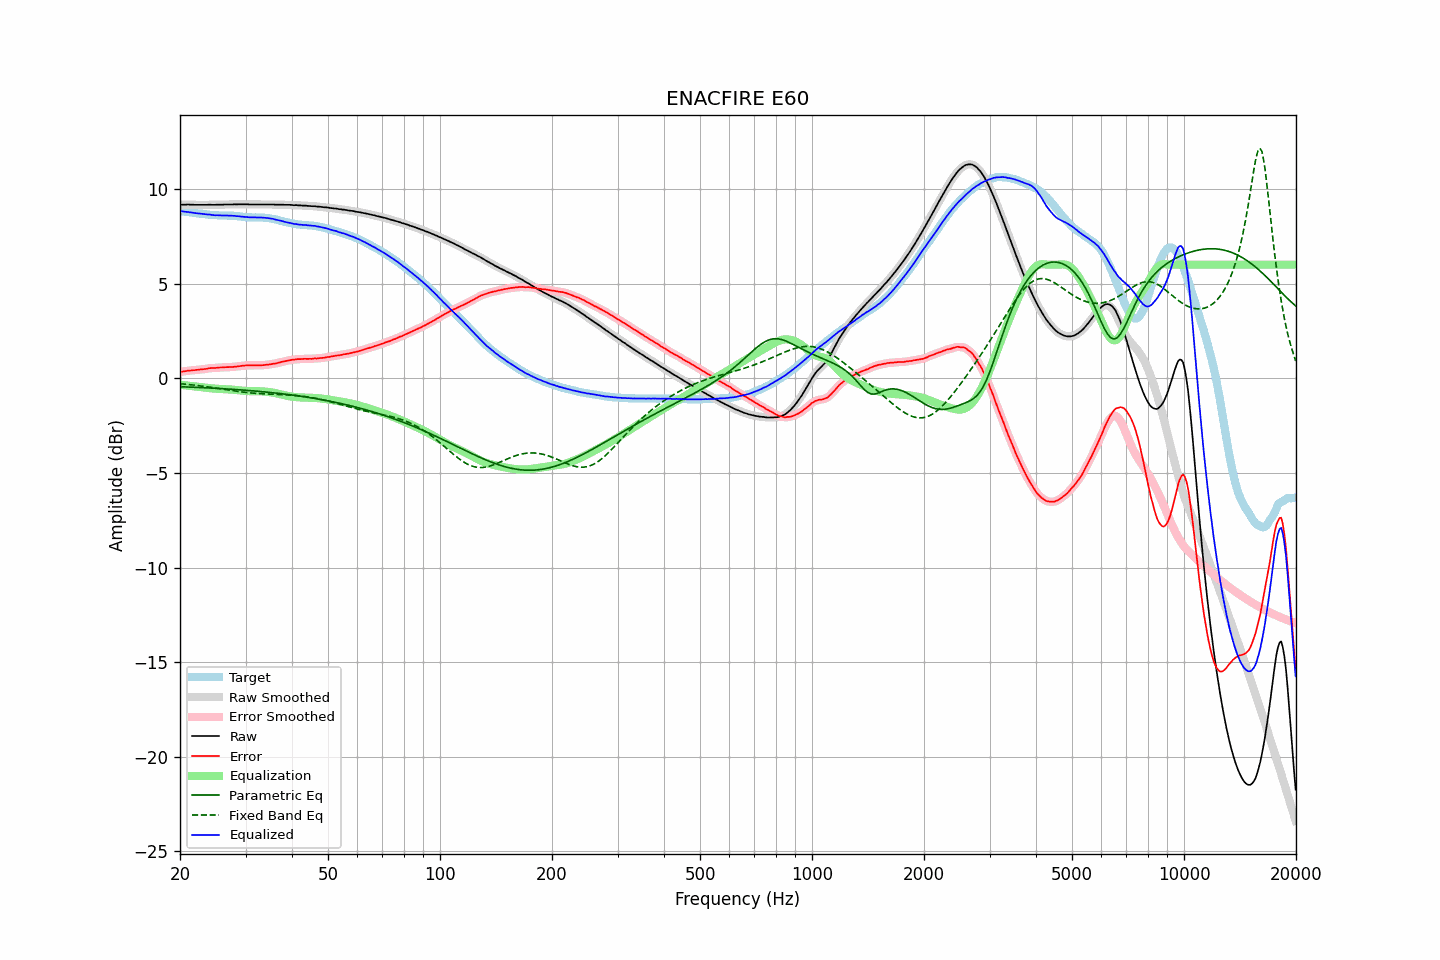

Source data for this figure (header and first rows):
frequency, raw, error, smoothed, error_smoothed, equalization, parametric_eq, fixed_band_eq, equalized_raw, equalized_smoothed, target
20.00, 9.17, 0.34, 9.17, 0.34, -0.34, -0.45, -0.29, 8.83, 8.83, 8.83
20.20, 9.17, 0.35, 9.17, 0.35, -0.35, -0.45, -0.29, 8.82, 8.82, 8.82
20.40, 9.17, 0.36, 9.17, 0.36, -0.36, -0.45, -0.30, 8.81, 8.81, 8.81
20.61, 9.17, 0.37, 9.17, 0.37, -0.37, -0.46, -0.31, 8.80, 8.80, 8.80
20.81, 9.17, 0.38, 9.17, 0.38, -0.38, -0.46, -0.32, 8.79, 8.79, 8.79
21.02, 9.18, 0.40, 9.17, 0.40, -0.39, -0.46, -0.33, 8.79, 8.78, 8.78
21.23, 9.17, 0.40, 9.17, 0.41, -0.40, -0.47, -0.34, 8.77, 8.77, 8.77
21.44, 9.17, 0.41, 9.17, 0.41, -0.41, -0.47, -0.35, 8.76, 8.76, 8.76
21.66, 9.17, 0.42, 9.17, 0.42, -0.42, -0.47, -0.36, 8.75, 8.74, 8.75
21.87, 9.16, 0.43, 9.16, 0.43, -0.43, -0.48, -0.37, 8.73, 8.73, 8.73
22.09, 9.16, 0.44, 9.16, 0.44, -0.44, -0.48, -0.38, 8.72, 8.72, 8.72
22.31, 9.16, 0.45, 9.16, 0.45, -0.45, -0.48, -0.39, 8.71, 8.71, 8.71
22.54, 9.16, 0.46, 9.16, 0.46, -0.46, -0.49, -0.40, 8.70, 8.70, 8.70
22.76, 9.16, 0.47, 9.16, 0.47, -0.47, -0.49, -0.41, 8.69, 8.69, 8.69
22.99, 9.16, 0.47, 9.16, 0.47, -0.48, -0.50, -0.42, 8.68, 8.68, 8.69
23.22, 9.16, 0.48, 9.16, 0.48, -0.49, -0.50, -0.43, 8.67, 8.67, 8.68
23.45, 9.16, 0.49, 9.16, 0.49, -0.50, -0.50, -0.44, 8.66, 8.66, 8.67
23.69, 9.16, 0.51, 9.16, 0.51, -0.51, -0.51, -0.45, 8.65, 8.66, 8.65
23.92, 9.17, 0.53, 9.17, 0.52, -0.52, -0.51, -0.46, 8.65, 8.65, 8.64
24.16, 9.17, 0.54, 9.17, 0.53, -0.53, -0.52, -0.48, 8.64, 8.64, 8.63
24.40, 9.16, 0.54, 9.16, 0.54, -0.54, -0.52, -0.49, 8.62, 8.63, 8.62
24.65, 9.16, 0.54, 9.16, 0.54, -0.54, -0.53, -0.50, 8.62, 8.62, 8.62
24.89, 9.16, 0.54, 9.16, 0.55, -0.55, -0.53, -0.51, 8.61, 8.61, 8.62
25.14, 9.17, 0.55, 9.17, 0.55, -0.56, -0.53, -0.53, 8.61, 8.61, 8.62
25.39, 9.17, 0.57, 9.17, 0.56, -0.56, -0.54, -0.54, 8.61, 8.61, 8.60
25.65, 9.17, 0.57, 9.17, 0.57, -0.57, -0.54, -0.55, 8.60, 8.60, 8.60
25.91, 9.17, 0.57, 9.17, 0.57, -0.57, -0.55, -0.57, 8.60, 8.60, 8.60
26.16, 9.17, 0.57, 9.17, 0.58, -0.58, -0.55, -0.58, 8.59, 8.60, 8.60
26.43, 9.18, 0.58, 9.18, 0.58, -0.58, -0.56, -0.59, 8.60, 8.60, 8.60
26.69, 9.18, 0.59, 9.18, 0.59, -0.58, -0.56, -0.61, 8.60, 8.60, 8.59
26.96, 9.18, 0.59, 9.18, 0.59, -0.59, -0.57, -0.62, 8.59, 8.59, 8.59
27.23, 9.18, 0.59, 9.18, 0.59, -0.59, -0.58, -0.63, 8.59, 8.59, 8.59
27.50, 9.18, 0.59, 9.18, 0.59, -0.60, -0.58, -0.65, 8.58, 8.58, 8.59
27.77, 9.18, 0.60, 9.18, 0.60, -0.60, -0.59, -0.66, 8.58, 8.58, 8.58
28.05, 9.19, 0.62, 9.18, 0.61, -0.61, -0.59, -0.67, 8.58, 8.57, 8.57
28.33, 9.18, 0.61, 9.19, 0.62, -0.62, -0.60, -0.68, 8.56, 8.57, 8.57
28.62, 9.19, 0.63, 9.19, 0.63, -0.63, -0.60, -0.70, 8.56, 8.56, 8.56
28.90, 9.19, 0.64, 9.19, 0.64, -0.64, -0.61, -0.71, 8.55, 8.55, 8.55
29.19, 9.19, 0.65, 9.19, 0.65, -0.65, -0.62, -0.72, 8.54, 8.54, 8.54
29.48, 9.19, 0.66, 9.19, 0.66, -0.66, -0.62, -0.73, 8.53, 8.53, 8.53
29.78, 9.19, 0.66, 9.19, 0.67, -0.67, -0.63, -0.74, 8.52, 8.53, 8.52
30.08, 9.19, 0.68, 9.19, 0.68, -0.67, -0.64, -0.75, 8.52, 8.52, 8.51
30.38, 9.19, 0.68, 9.19, 0.68, -0.68, -0.64, -0.76, 8.51, 8.51, 8.51
30.68, 9.18, 0.68, 9.18, 0.68, -0.68, -0.65, -0.77, 8.50, 8.50, 8.50
30.99, 9.18, 0.68, 9.18, 0.68, -0.68, -0.66, -0.78, 8.50, 8.50, 8.50
31.30, 9.18, 0.68, 9.18, 0.68, -0.68, -0.66, -0.78, 8.50, 8.50, 8.50
31.61, 9.18, 0.69, 9.18, 0.68, -0.68, -0.67, -0.79, 8.50, 8.50, 8.49
31.93, 9.18, 0.68, 9.18, 0.68, -0.68, -0.68, -0.80, 8.50, 8.50, 8.50
32.24, 9.18, 0.68, 9.18, 0.68, -0.68, -0.69, -0.80, 8.50, 8.50, 8.50
32.57, 9.18, 0.69, 9.18, 0.68, -0.69, -0.69, -0.81, 8.49, 8.49, 8.49
32.89, 9.18, 0.68, 9.18, 0.69, -0.69, -0.70, -0.81, 8.49, 8.49, 8.50
33.22, 9.18, 0.69, 9.18, 0.69, -0.69, -0.71, -0.82, 8.49, 8.49, 8.49
33.55, 9.18, 0.69, 9.18, 0.70, -0.70, -0.72, -0.82, 8.48, 8.48, 8.49
33.89, 9.18, 0.71, 9.18, 0.70, -0.70, -0.72, -0.83, 8.48, 8.48, 8.47
34.23, 9.18, 0.71, 9.18, 0.71, -0.71, -0.73, -0.83, 8.47, 8.47, 8.47
34.57, 9.18, 0.72, 9.18, 0.72, -0.72, -0.74, -0.83, 8.46, 8.46, 8.46
34.92, 9.18, 0.73, 9.18, 0.73, -0.73, -0.75, -0.84, 8.45, 8.45, 8.45
35.27, 9.18, 0.75, 9.18, 0.75, -0.75, -0.76, -0.84, 8.43, 8.43, 8.43
35.62, 9.18, 0.77, 9.18, 0.76, -0.76, -0.77, -0.84, 8.42, 8.41, 8.41
35.97, 9.17, 0.77, 9.17, 0.78, -0.78, -0.78, -0.85, 8.39, 8.39, 8.40
... 635 more rows
